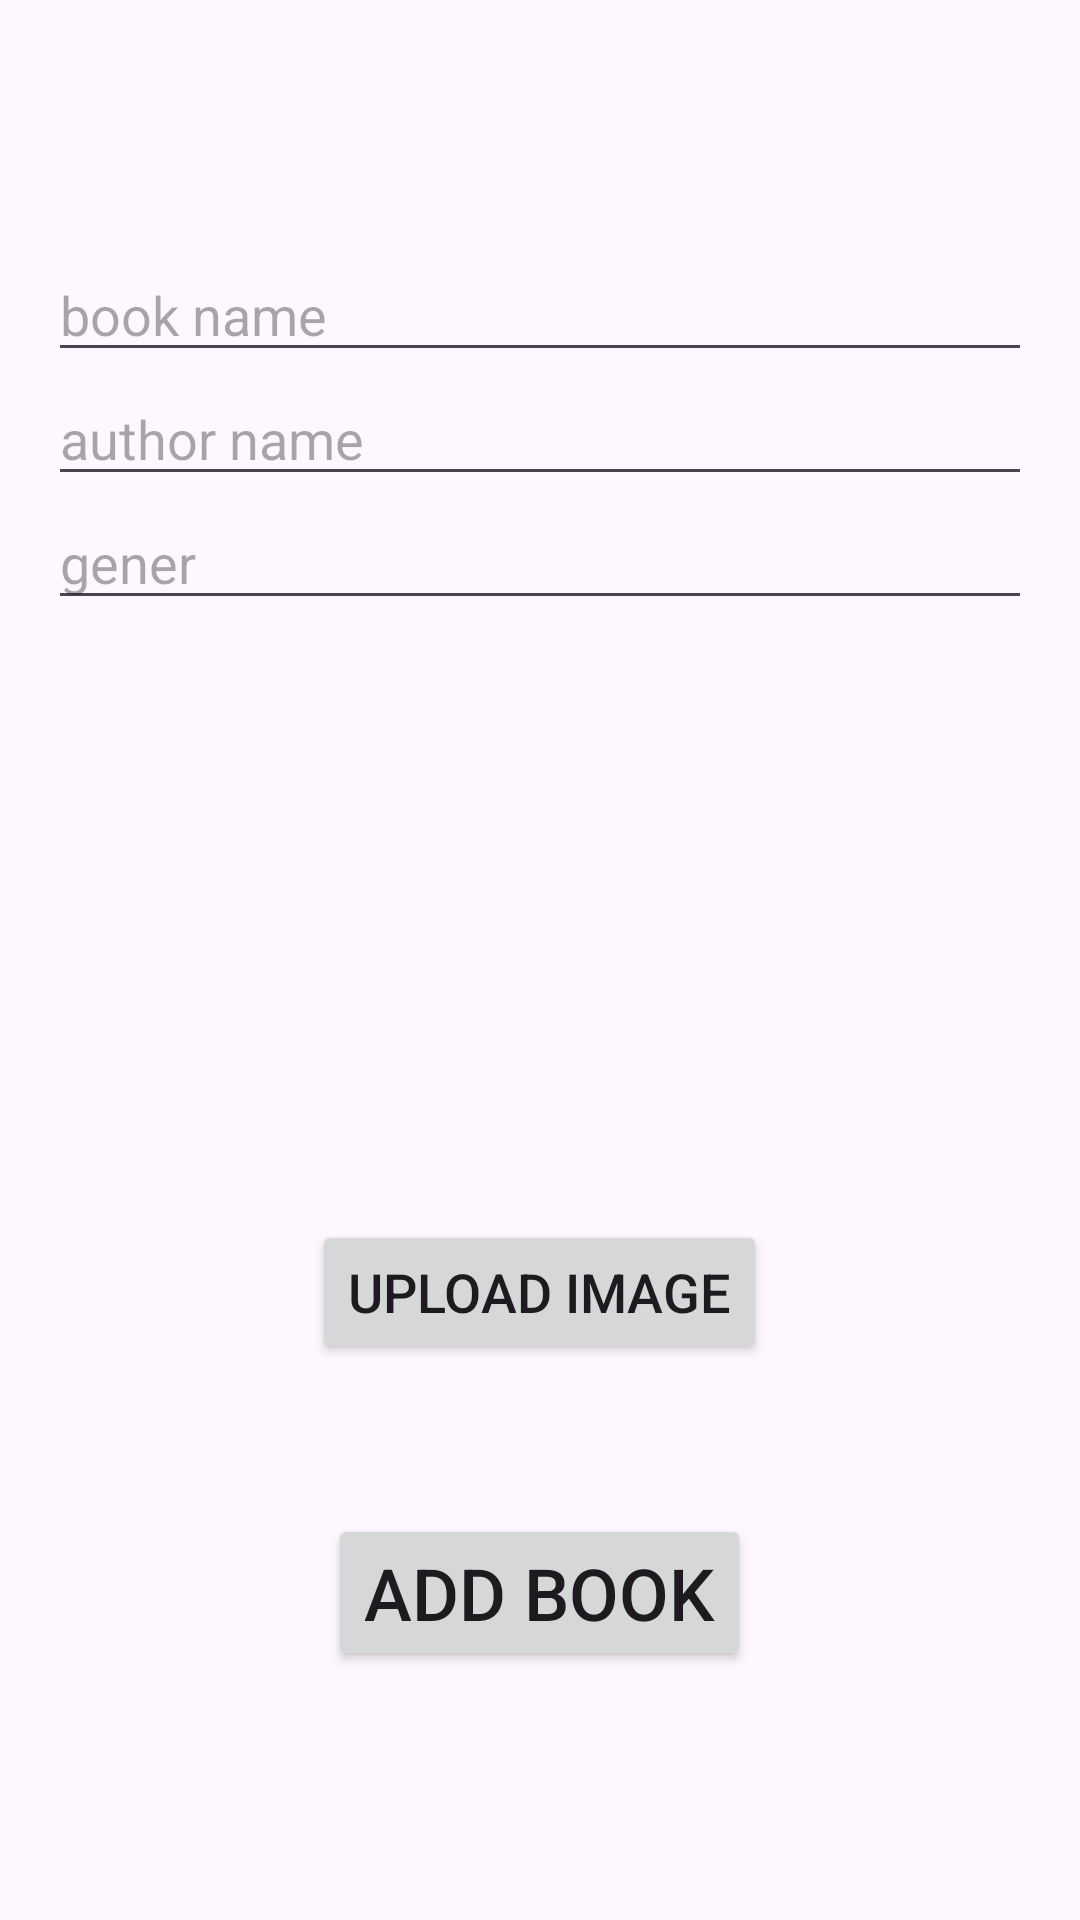

Produce the Android XML layout that renders to this screen, including the resource entries it uses.
<!-- AndroidManifest.xml: application theme Theme.RoniProject -->
<!-- res/layout/activity_add_book.xml -->
<?xml version="1.0" encoding="utf-8"?>
<LinearLayout
    xmlns:android="http://schemas.android.com/apk/res/android"
    android:layout_width="match_parent"
    android:layout_height="match_parent"
    android:orientation="vertical"
    android:gravity="center"
    android:padding="16dp">

    <EditText
        android:id="@+id/etBookName"
        android:layout_width="match_parent"
        android:layout_height="wrap_content"
        android:hint="book name"
        android:inputType="text" />

    <EditText
        android:id="@+id/etAuthorName"
        android:layout_width="match_parent"
        android:layout_height="wrap_content"
        android:hint="author name"
        android:inputType="text" />

    <EditText
        android:id="@+id/etGener"
        android:layout_width="match_parent"
        android:layout_height="wrap_content"
        android:hint="gener"
        android:inputType="text" />

    <ImageView
        android:id="@+id/ivBookCover"
        android:layout_width="150dp"
        android:layout_height="200dp"
        android:layout_gravity="center"
        android:src="@drawable/ic_add_image"
        android:contentDescription="Book Cover" />

    <Button
        android:id="@+id/btnUploadImage"
        android:layout_width="wrap_content"
        android:layout_height="wrap_content"
        android:text="Upload Image"
        android:layout_gravity="center"
        android:textSize="18sp"/>

    <Space
        android:layout_width="match_parent"
        android:layout_height="50dp" />

    <Button
        android:id="@+id/btnAddBook"
        android:layout_width="wrap_content"
        android:layout_height="wrap_content"
        android:text="Add Book"
        android:textSize="24sp"/>
</LinearLayout>
<!-- resources referenced by this layout -->
<resources>
  <style name="Theme.RoniProject" parent="Base.Theme.RoniProject" />
  <style name="Base.Theme.RoniProject" parent="Theme.Material3.DayNight.NoActionBar">
          
          
      </style>
</resources>
